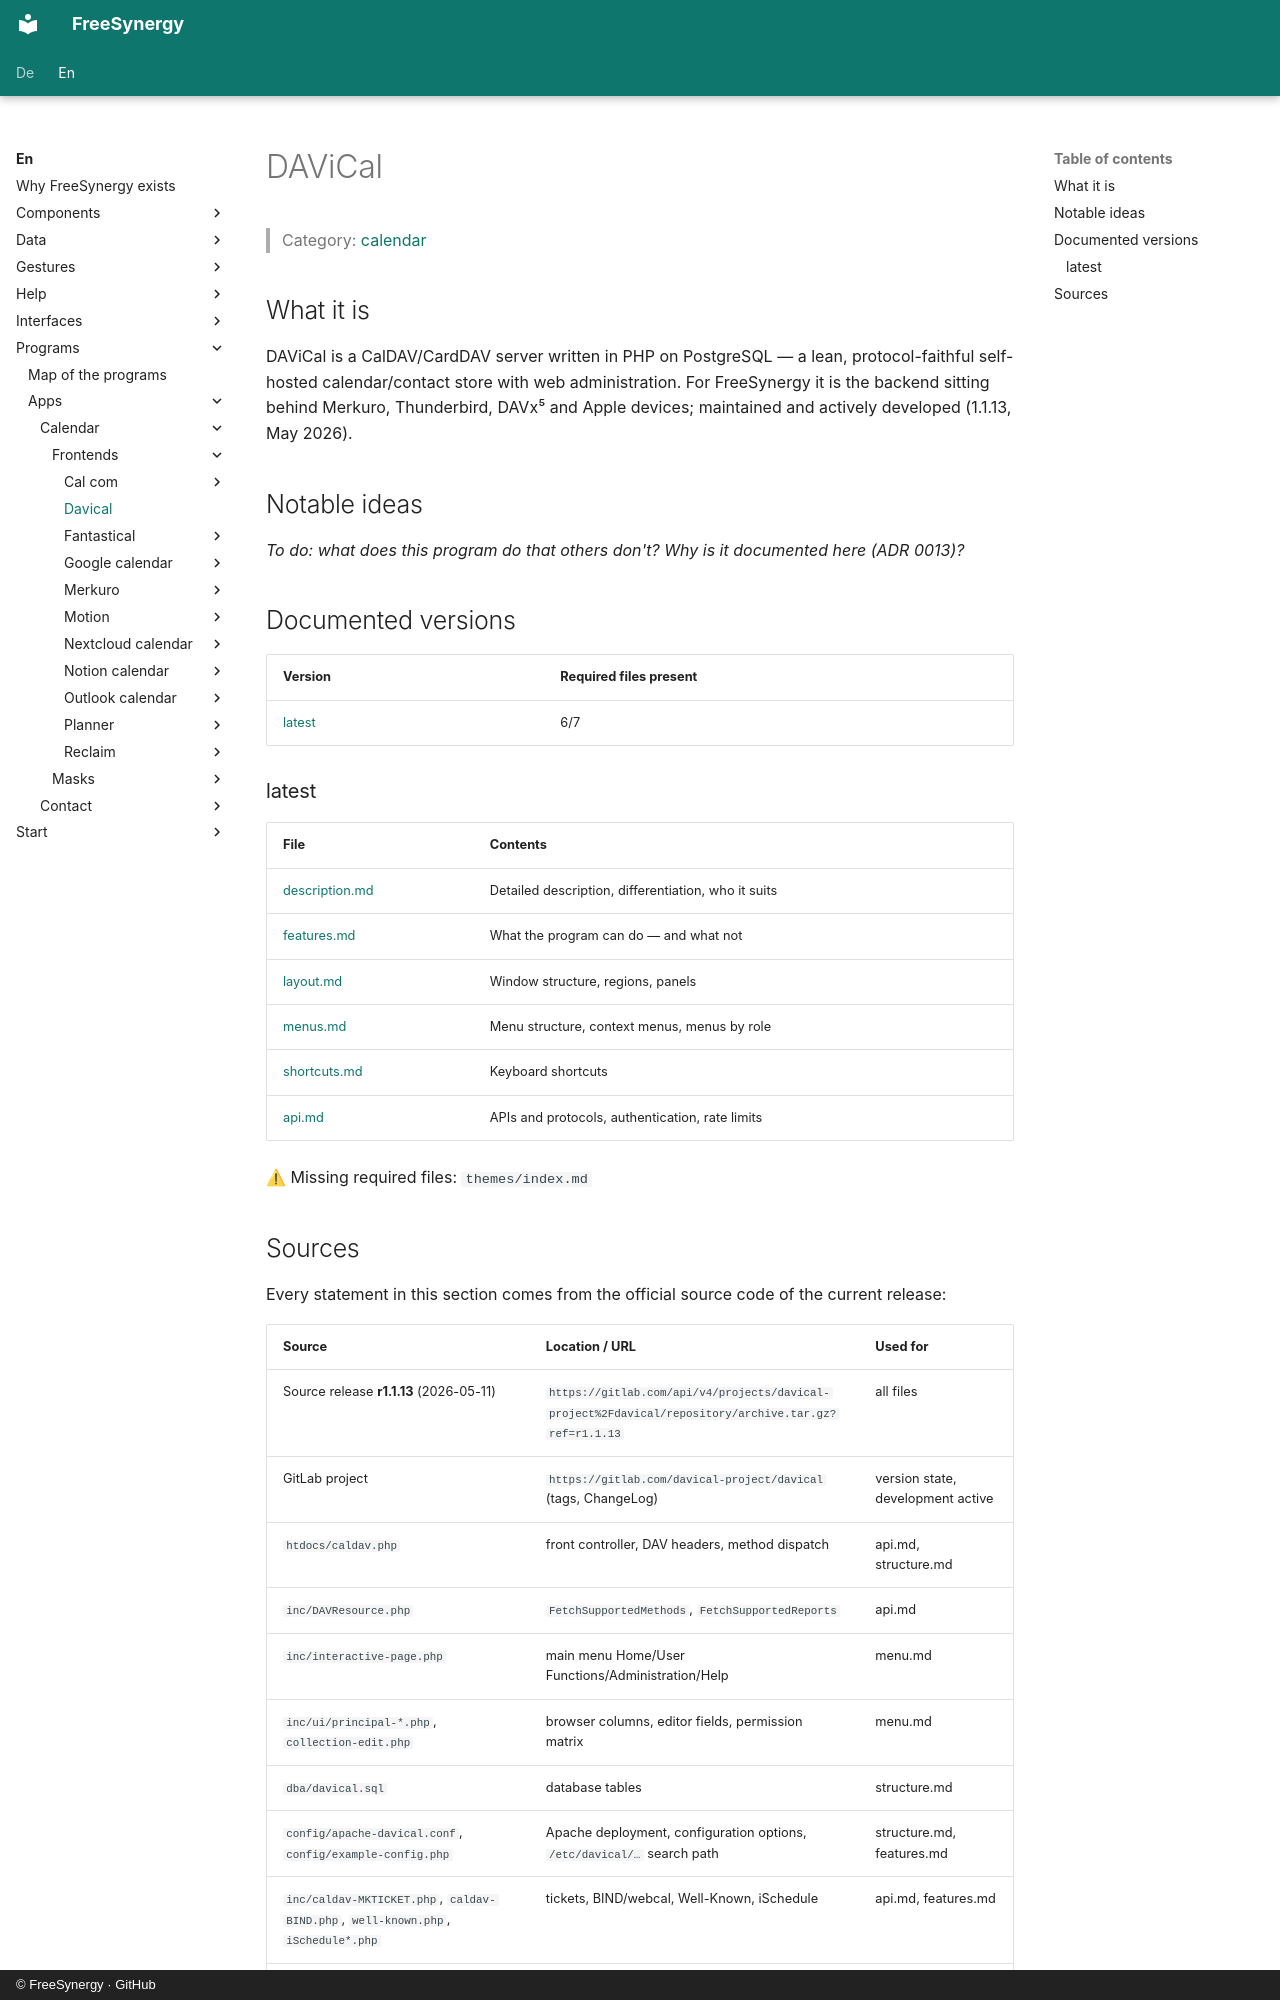

repository: FreeSynergy/fs-documentation · page: en/programs/apps/calendar/frontends/davical/index.html · generator: mkdocs · copyright: © FreeSynergy · GitHub

# DAViCal

> Category: [calendar](../../index.md)

## What it is

DAViCal is a CalDAV/CardDAV server written in PHP on PostgreSQL — a lean, protocol-faithful self-hosted calendar/contact store with web administration. For FreeSynergy it is the backend sitting behind Merkuro, Thunderbird, DAVx⁵ and Apple devices; maintained and actively developed (1.1.13, May 2026).

## Notable ideas

_To do: what does this program do that others don't? Why is it documented here (ADR 0013)?_

## Documented versions

<!-- gen:versions (scripts/gen_frontend_indexes.py) — edits inside are overwritten -->
| Version | Required files present |
|---------|------------------------|
| [latest](latest/description.md) | 6/7 |

### latest

| File | Contents |
|------|----------|
| [description.md](latest/description.md) | Detailed description, differentiation, who it suits |
| [features.md](latest/features.md) | What the program can do — and what not |
| [layout.md](latest/layout.md) | Window structure, regions, panels |
| [menus.md](latest/menus.md) | Menu structure, context menus, menus by role |
| [shortcuts.md](latest/shortcuts.md) | Keyboard shortcuts |
| [api.md](latest/api.md) | APIs and protocols, authentication, rate limits |

⚠ Missing required files: `themes/index.md`
<!-- /gen:versions -->
